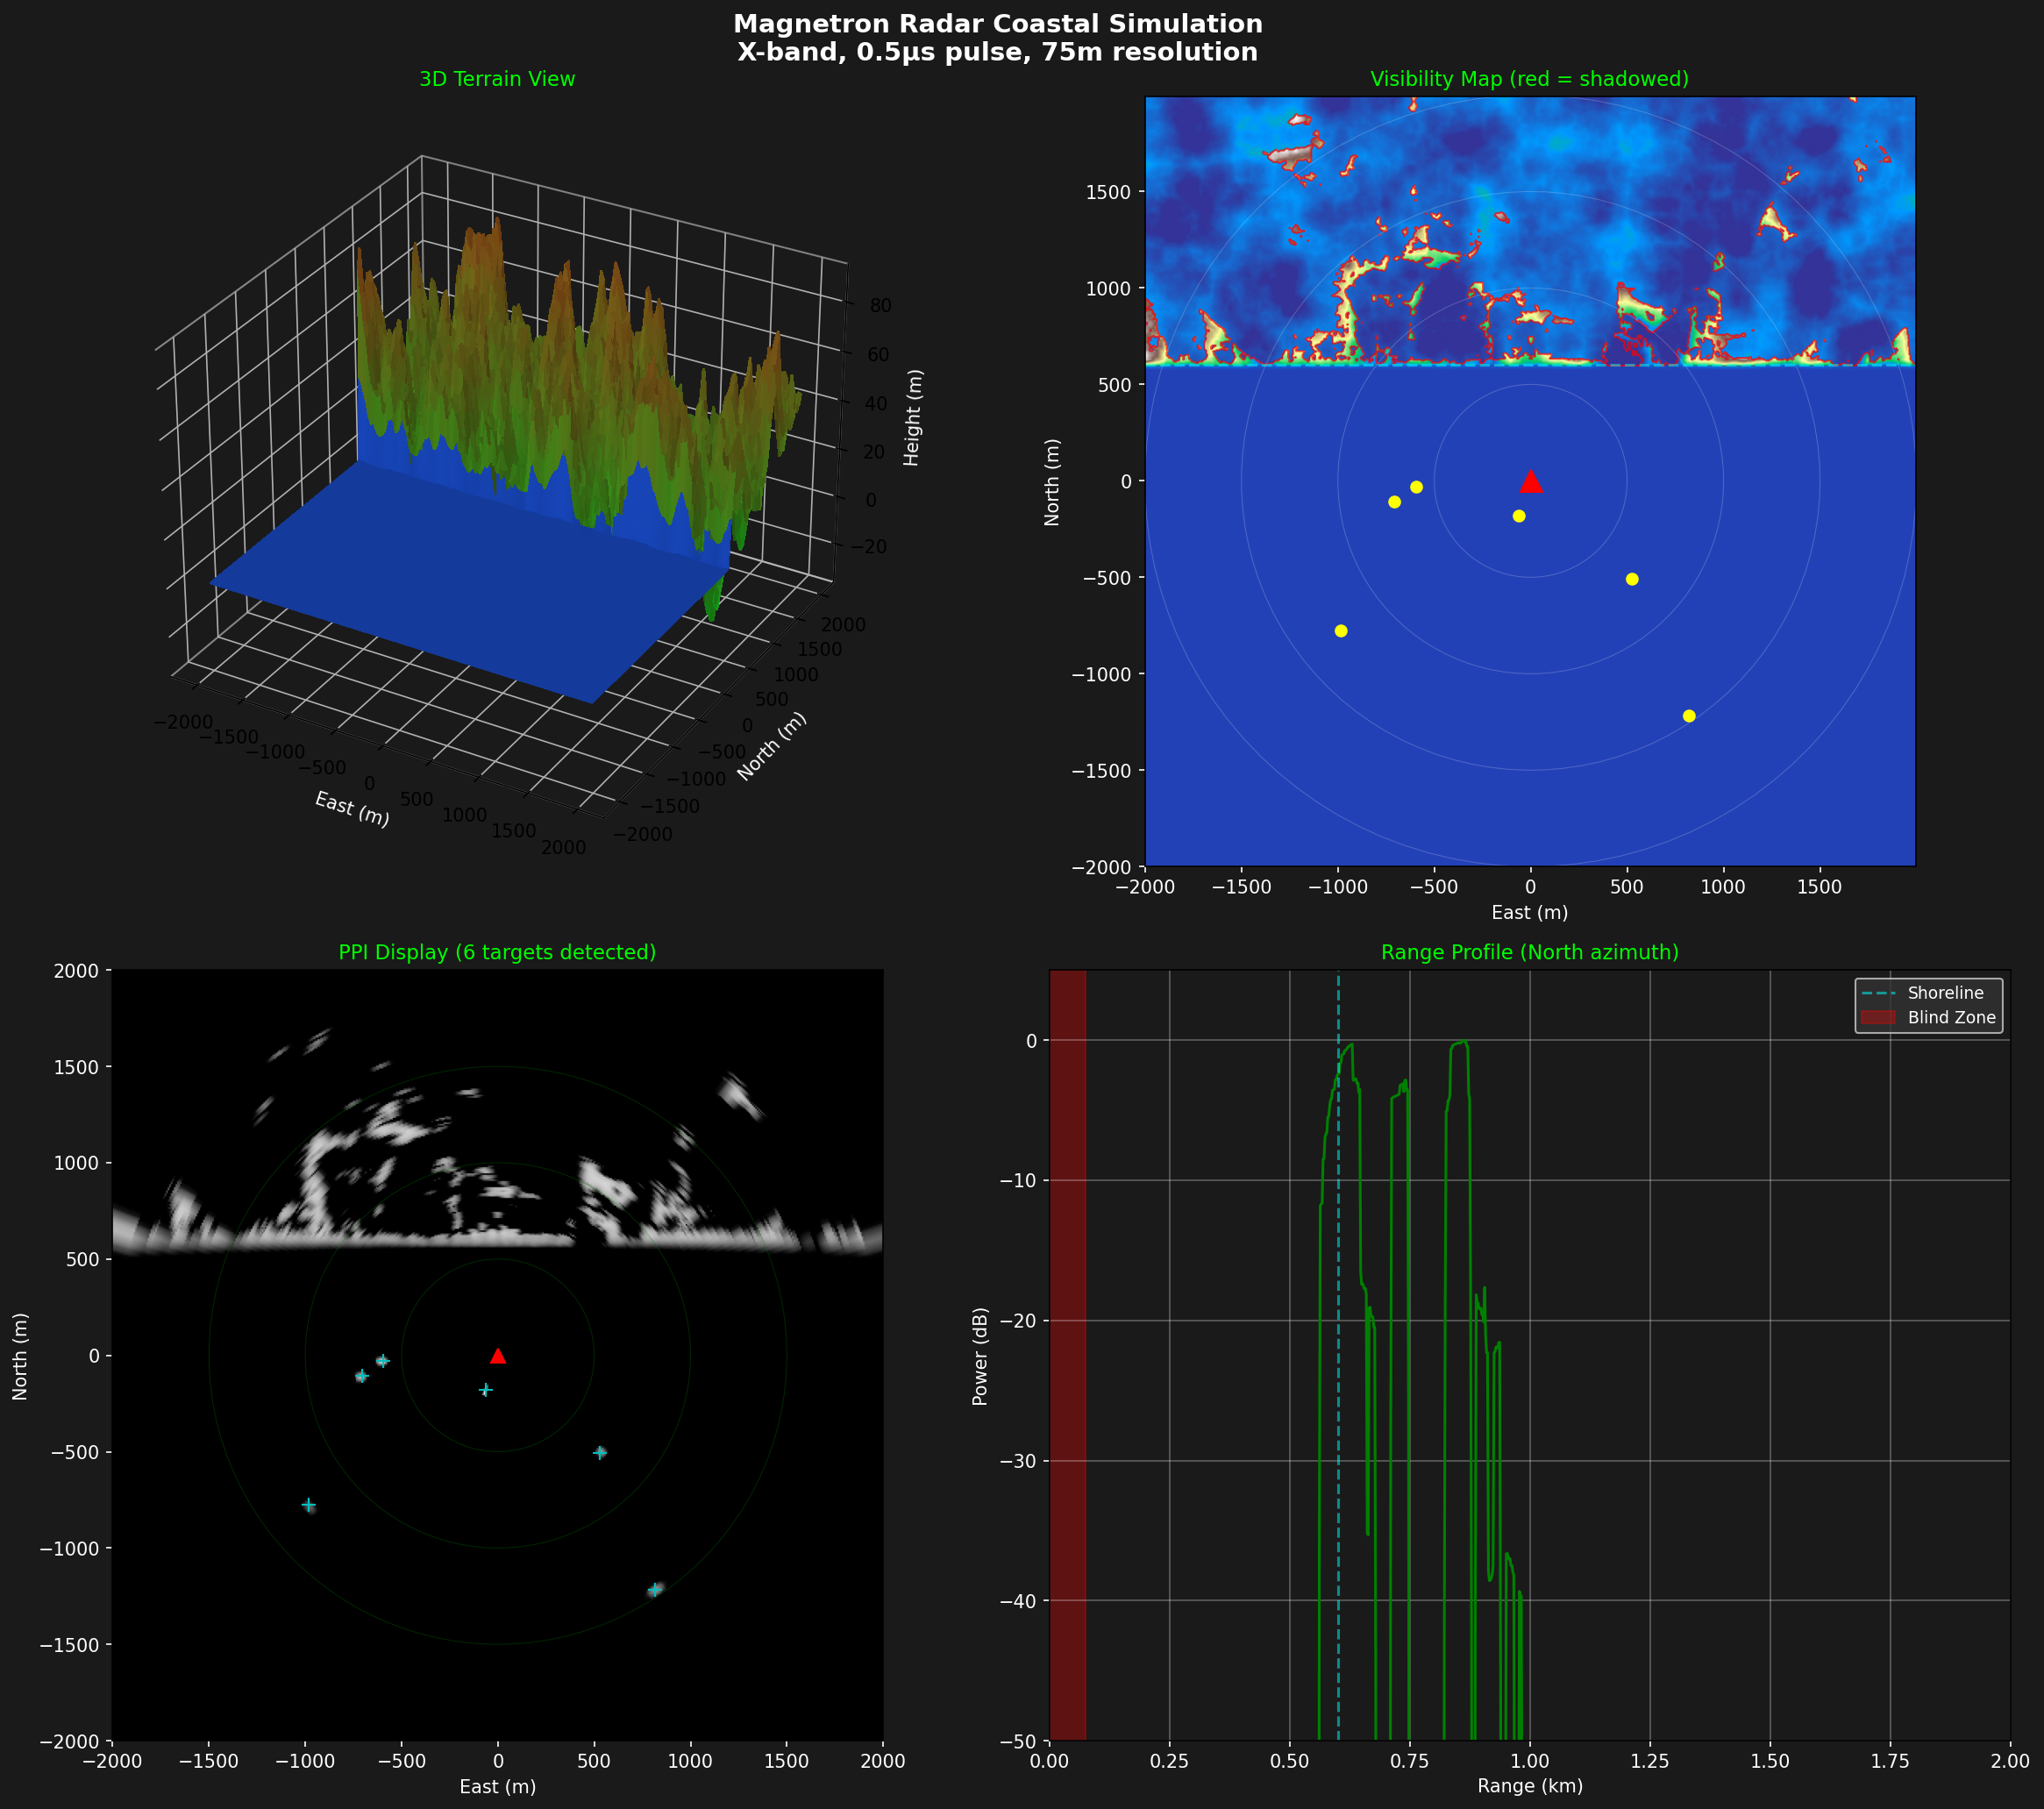

This figure's Python source:
#!/usr/bin/env python3
"""
Magnetron Radar Coastal/Lake Simulation Demo

Demonstrates magnetron radar simulation with:
- Water area with boats and buoys
- Shoreline transition
- Mountains/valleys behind shore
- Terrain masking (radar shadows)
"""
import sys
import os
sys.path.insert(0, os.path.join(os.path.dirname(__file__), 'src'))

import numpy as np
import matplotlib
matplotlib.use('Agg')
import matplotlib.pyplot as plt
from matplotlib.colors import LogNorm
from mpl_toolkits.mplot3d import Axes3D

from config_magnetron import MagnetronConfig
from terrain.generator import TerrainParams
from terrain.coastal_scene import CoastalSceneConfig, build_coastal_scene
from magnetron_pipeline import run_magnetron_simulation
from clutter.models import LandClutterParams, SeaClutterParams
from signal.ppi_processing import normalize_for_display


def create_demo_scene():
    """Create a coastal scene for demonstration."""
    print("Creating coastal scene...")

    terrain_params = TerrainParams(
        max_elevation_m=120.0,       # Mountain peaks
        min_elevation_m=0.0,
        noise_octaves=5,
        noise_persistence=0.5,
        base_scale=250.0,            # Terrain feature scale
        ridge_weight=0.5,            # Ridge features for mountains
        ridge_sharpness=2.0,
        shoreline_distance_m=600.0,
        transition_width_m=30.0,
        seed=42
    )

    config = CoastalSceneConfig(
        scene_radius_m=2000.0,
        resolution_m=5.0,
        radar_height_m=10.0,
        shoreline_y_m=600.0,         # Shoreline 600m north of radar
        n_boats=6,
        n_buoys=0,  # No buoys
        n_towers=0,  # No towers
        terrain_params=terrain_params,
        seed=42
    )

    scene = build_coastal_scene(config)

    print(f"  Terrain: {scene.heightmap.shape}")
    print(f"  Targets: {len(scene.targets)}")
    for t in scene.targets:
        print(f"    {t.name}: range={np.sqrt(t.position[0]**2 + t.position[1]**2):.0f}m, RCS={t.rcs_m2:.1f}m²")

    return scene


def run_demo():
    """Run the complete demonstration."""
    print("=" * 60)
    print("MAGNETRON RADAR COASTAL SIMULATION")
    print("=" * 60)

    # Create scene
    scene = create_demo_scene()

    # Create radar config
    radar = MagnetronConfig(
        name="X-Band Magnetron",
        center_frequency_hz=9.5e9,
        pulse_width_s=0.5e-6,        # 75m resolution
        prf_hz=3000.0,
        peak_power_w=10000.0,        # 10 kW
        horizontal_beamwidth_deg=1.8,
        vertical_beamwidth_deg=22.0,
        antenna_gain_dbi=28.0,
        antenna_height_m=10.0,
        max_range_m=2000.0
    )

    print(f"\nRadar Configuration:")
    print(f"  Frequency: {radar.center_frequency_hz/1e9:.2f} GHz")
    print(f"  Pulse: {radar.pulse_width_s*1e6:.1f} μs")
    print(f"  Resolution: {radar.range_resolution_m:.1f} m")
    print(f"  Max Range: {radar.max_range_m:.0f} m")
    print(f"  Beamwidth: {radar.horizontal_beamwidth_deg:.1f}°")

    # Clutter parameters
    land_params = LandClutterParams(terrain_type="mixed")
    sea_params = SeaClutterParams(sea_state=1, wind_speed_mps=3.0)  # Calm lake

    # Run simulation
    print("\nRunning simulation...")
    result = run_magnetron_simulation(
        radar, scene,
        n_azimuths=360,
        n_range_bins=1024,
        land_params=land_params,
        sea_params=sea_params,
        verbose=True
    )

    # Create visualization
    print("\nGenerating visualization...")
    create_visualization(result)

    print("\n" + "=" * 60)
    print("SIMULATION COMPLETE!")
    print("=" * 60)


def create_visualization(result):
    """Create multi-panel visualization."""

    scene = result.scene
    config = result.config

    # Create figure with 4 panels
    fig = plt.figure(figsize=(16, 14))
    fig.suptitle('Magnetron Radar Coastal Simulation\n'
                 f'X-band, {config.pulse_width_s*1e6:.1f}μs pulse, {config.range_resolution_m:.0f}m resolution',
                 fontsize=14, fontweight='bold', color='white')

    # Panel 1: 3D Terrain View
    ax1 = fig.add_subplot(2, 2, 1, projection='3d')
    plot_3d_terrain(ax1, scene)

    # Panel 2: Top-down with Visibility
    ax2 = fig.add_subplot(2, 2, 2)
    plot_visibility_map(ax2, result)

    # Panel 3: PPI Display
    ax3 = fig.add_subplot(2, 2, 3)
    plot_ppi(ax3, result)

    # Panel 4: Range Profile
    ax4 = fig.add_subplot(2, 2, 4)
    plot_range_profile(ax4, result)

    fig.patch.set_facecolor('#1a1a1a')
    plt.tight_layout()
    fig.savefig('magnetron_coastal_demo.png', dpi=150, facecolor='#1a1a1a', bbox_inches='tight')
    print("  Saved: magnetron_coastal_demo.png")
    plt.close()

    # Additional PPI-only figure
    fig2, ax = plt.subplots(figsize=(10, 10))
    plot_ppi_detailed(ax, result)
    fig2.patch.set_facecolor('black')
    plt.tight_layout()
    fig2.savefig('magnetron_ppi.png', dpi=150, facecolor='black', bbox_inches='tight')
    print("  Saved: magnetron_ppi.png")
    plt.close()


def plot_3d_terrain(ax, scene):
    """Plot 3D terrain view."""
    # Subsample for performance
    step = 5
    X = scene.x_coords[::step]
    Y = scene.y_coords[::step]
    Z = scene.heightmap[::step, ::step]

    X_grid, Y_grid = np.meshgrid(X, Y)

    # Color by elevation and water/land
    colors = np.zeros((*Z.shape, 4))

    for j in range(Z.shape[0]):
        for i in range(Z.shape[1]):
            y = Y[j]
            z = Z[j, i]

            if y < scene.config.shoreline_y_m:
                # Water - blue
                colors[j, i] = [0.1, 0.3, 0.8, 0.8]
            else:
                # Land - green to brown based on elevation
                t = min(1, z / 100)
                colors[j, i] = [0.2 + 0.5*t, 0.6 - 0.3*t, 0.1, 1.0]

    ax.plot_surface(X_grid, Y_grid, Z, facecolors=colors,
                    rstride=1, cstride=1, shade=True, antialiased=False)

    # Mark radar position
    ax.scatter([0], [0], [scene.config.radar_height_m], c='red', s=100,
               marker='^', label='Radar')

    # Mark targets
    for target in scene.targets:
        color = 'yellow' if target.target_type == 'boat' else 'cyan' if target.target_type == 'buoy' else 'magenta'
        ax.scatter([target.position[0]], [target.position[1]], [target.position[2]],
                   c=color, s=50, marker='o')

    ax.set_xlabel('East (m)', color='white')
    ax.set_ylabel('North (m)', color='white')
    ax.set_zlabel('Height (m)', color='white')
    ax.set_title('3D Terrain View', color='lime', fontsize=11)

    ax.set_facecolor('#1a1a1a')
    ax.xaxis.pane.fill = False
    ax.yaxis.pane.fill = False
    ax.zaxis.pane.fill = False


def plot_visibility_map(ax, result):
    """Plot top-down view with visibility overlay."""
    scene = result.scene

    # Show terrain height with visibility overlay
    extent = [scene.x_coords[0], scene.x_coords[-1],
              scene.y_coords[0], scene.y_coords[-1]]

    # Create composite image
    terrain_img = scene.heightmap / max(scene.heightmap.max(), 1)

    # Darken shadowed areas
    display_img = terrain_img.copy()
    display_img[~result.visibility_mask] *= 0.2  # Darken shadows

    # Water mask
    water_img = np.zeros((*terrain_img.shape, 4))
    water_img[scene.water_mask] = [0.1, 0.3, 0.8, 0.6]

    # Show terrain
    ax.imshow(display_img, extent=extent, origin='lower', cmap='terrain',
              vmin=0, vmax=1)

    # Overlay water
    ax.imshow(water_img, extent=extent, origin='lower')

    # Mark shadow regions (red outline)
    shadow_mask = ~result.visibility_mask & scene.land_mask
    if np.any(shadow_mask):
        ax.contour(scene.x_coords, scene.y_coords, shadow_mask.astype(float),
                   levels=[0.5], colors='red', linewidths=1, alpha=0.7)

    # Shoreline
    ax.axhline(scene.config.shoreline_y_m, color='cyan', linestyle='--',
               alpha=0.5, label='Shoreline')

    # Radar and targets
    ax.plot(0, 0, 'r^', markersize=12, label='Radar')

    for target in scene.targets:
        color = 'yellow' if target.target_type == 'boat' else 'cyan' if target.target_type == 'buoy' else 'magenta'
        ax.plot(target.position[0], target.position[1], 'o',
                color=color, markersize=6)

    # Range rings
    for r in [500, 1000, 1500, 2000]:
        theta = np.linspace(0, 2*np.pi, 100)
        ax.plot(r * np.cos(theta), r * np.sin(theta), 'w-', alpha=0.2, lw=0.5)

    ax.set_xlim(extent[0], extent[1])
    ax.set_ylim(extent[2], extent[3])
    ax.set_xlabel('East (m)', color='white')
    ax.set_ylabel('North (m)', color='white')
    ax.set_title('Visibility Map (red = shadowed)', color='lime', fontsize=11)
    ax.set_facecolor('#1a1a1a')
    ax.tick_params(colors='white')
    ax.set_aspect('equal')


def plot_ppi(ax, result):
    """Plot PPI display."""
    ppi = result.ppi_cartesian
    config = result.config

    # Normalize for display with threshold to cut noise floor
    ppi_norm = normalize_for_display(ppi, dynamic_range_db=40)

    # Apply threshold and gamma to darken noise floor (sea clutter)
    threshold = 0.2
    ppi_norm = np.clip((ppi_norm - threshold) / (1 - threshold), 0, 1)
    ppi_norm = ppi_norm ** 2.0  # Gamma > 1 crushes low values, makes water darker

    extent = [-config.max_range_m, config.max_range_m,
              -config.max_range_m, config.max_range_m]

    ax.imshow(ppi_norm, extent=extent, origin='lower', cmap='gray',
              vmin=0, vmax=1)

    # Range rings
    for r in [500, 1000, 1500]:
        theta = np.linspace(0, 2*np.pi, 100)
        ax.plot(r * np.cos(theta), r * np.sin(theta), 'g-', alpha=0.3, lw=0.5)

    # Mark detected targets
    for t in result.detected_targets:
        az_rad = np.radians(t['azimuth_deg'])
        x = t['range_m'] * np.sin(az_rad)
        y = t['range_m'] * np.cos(az_rad)
        ax.plot(x, y, 'c+', markersize=8, markeredgewidth=1)

    # Radar position
    ax.plot(0, 0, 'r^', markersize=8)

    ax.set_xlabel('East (m)', color='white')
    ax.set_ylabel('North (m)', color='white')
    ax.set_title(f'PPI Display ({len(result.detected_targets)} targets detected)',
                 color='lime', fontsize=11)
    ax.set_facecolor('black')
    ax.tick_params(colors='white')
    ax.set_aspect('equal')


def plot_ppi_detailed(ax, result):
    """Detailed PPI display."""
    ppi = result.ppi_cartesian
    config = result.config
    scene = result.scene

    ppi_norm = normalize_for_display(ppi, dynamic_range_db=45)

    # Apply threshold and gamma to darken noise floor (sea clutter)
    threshold = 0.2
    ppi_norm = np.clip((ppi_norm - threshold) / (1 - threshold), 0, 1)
    ppi_norm = ppi_norm ** 2.0  # Gamma > 1 crushes low values

    extent = [-config.max_range_m, config.max_range_m,
              -config.max_range_m, config.max_range_m]

    im = ax.imshow(ppi_norm, extent=extent, origin='lower', cmap='gray')

    # Range rings with labels
    for r in [500, 1000, 1500, 2000]:
        theta = np.linspace(0, 2*np.pi, 100)
        ax.plot(r * np.cos(theta), r * np.sin(theta), 'g-', alpha=0.3, lw=0.5)
        ax.text(r * 0.7, r * 0.7, f'{r}m', color='green', fontsize=8, alpha=0.5)

    # Cardinal directions
    ax.text(0, config.max_range_m - 100, 'N', color='white', fontsize=12,
            ha='center', fontweight='bold')
    ax.text(config.max_range_m - 100, 0, 'E', color='white', fontsize=12,
            va='center', fontweight='bold')

    # Mark targets
    for t in result.detected_targets:
        az_rad = np.radians(t['azimuth_deg'])
        x = t['range_m'] * np.sin(az_rad)
        y = t['range_m'] * np.cos(az_rad)

        color = 'yellow' if t['type'] == 'boat' else 'cyan' if t['type'] == 'buoy' else 'magenta'
        ax.plot(x, y, 'o', color=color, markersize=4, markerfacecolor='none')

    # Shoreline indicator
    theta_shore = np.linspace(-np.pi/3, np.pi/3, 50)
    r_shore = scene.config.shoreline_y_m / np.cos(theta_shore)
    valid = r_shore < config.max_range_m
    ax.plot(r_shore[valid] * np.sin(theta_shore[valid]),
            r_shore[valid] * np.cos(theta_shore[valid]),
            'c--', alpha=0.4, lw=1, label='Shoreline')

    ax.set_xlabel('East (m)', color='white', fontsize=11)
    ax.set_ylabel('North (m)', color='white', fontsize=11)
    ax.set_title(f'Magnetron Radar PPI\n{config.pulse_width_s*1e6:.1f}μs pulse, '
                 f'{config.range_resolution_m:.0f}m resolution',
                 color='lime', fontsize=12)
    ax.set_facecolor('black')
    ax.tick_params(colors='white')
    ax.set_aspect('equal')

    # Legend
    ax.plot([], [], 'yo', markersize=6, markerfacecolor='none', label='Boats')
    ax.plot([], [], 'co', markersize=6, markerfacecolor='none', label='Buoys')
    ax.plot([], [], 'mo', markersize=6, markerfacecolor='none', label='Towers')
    ax.legend(loc='lower right', facecolor='#333', labelcolor='white', fontsize=9)


def plot_range_profile(ax, result):
    """Plot range profile at selected azimuth."""
    # Get profile at azimuth pointing into land (north)
    az_idx = 0  # North

    profile = result.ppi_polar[az_idx, :]
    ranges = result.range_bins_m

    # Normalize and convert to dB
    profile_norm = profile / (profile.max() + 1e-30)
    profile_db = 10 * np.log10(profile_norm + 1e-10)

    ax.plot(ranges / 1000, profile_db, 'g-', linewidth=1.5)

    # Mark shoreline
    ax.axvline(result.scene.config.shoreline_y_m / 1000, color='cyan',
               linestyle='--', alpha=0.5, label='Shoreline')

    # Mark blind zone
    ax.axvspan(0, result.config.blind_range_m / 1000, alpha=0.3, color='red',
               label='Blind Zone')

    ax.set_xlabel('Range (km)', color='white')
    ax.set_ylabel('Power (dB)', color='white')
    ax.set_title('Range Profile (North azimuth)', color='lime', fontsize=11)
    ax.set_xlim(0, result.config.max_range_m / 1000)
    ax.set_ylim(-50, 5)
    ax.grid(True, alpha=0.3, color='white')
    ax.set_facecolor('#1a1a1a')
    ax.tick_params(colors='white')
    ax.legend(loc='upper right', facecolor='#333', labelcolor='white', fontsize=9)


if __name__ == "__main__":
    run_demo()
